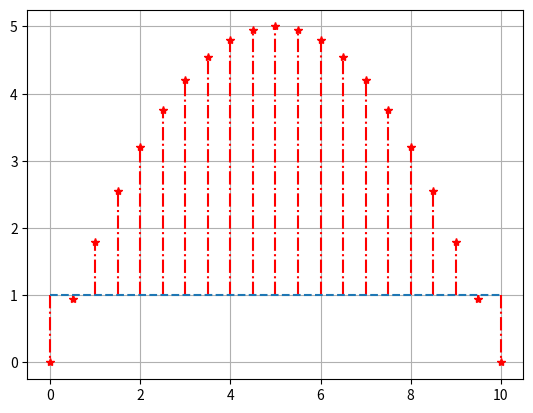

Here is the Python script that generated this plot:
import matplotlib.pyplot as plt
import numpy as np

x= np.arange(0,10.5,0.5)
y = ([(-0.2) * i**2 +2*i for i in x])
plt.stem(x,y, linefmt = 'r-.', markerfmt = '*',basefmt = '--', bottom = 1)
plt.grid()
plt.show()
